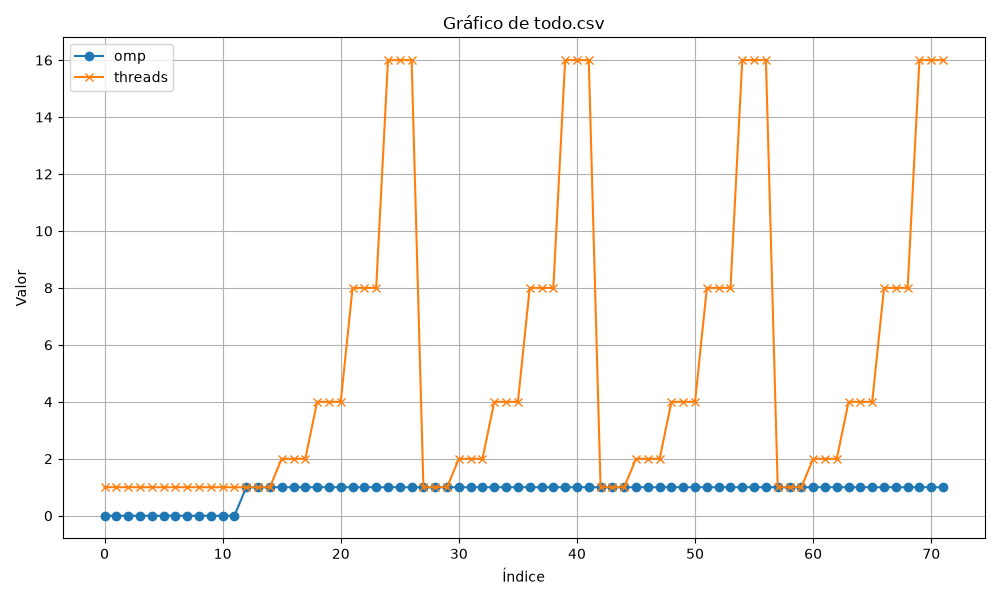

Values plotted in this chart, from the file beside it:
backend, omp, threads, particles_target, fluid, boundary, total, h, dt, steps, repeat, ms_step, ms_grid, ms_query, ms_kernel, ms_kernel_deriv, ms_pressure, ms_viscosity, ms_integrate, ms_bounds, ms_other, avg_neighbors, avg_density, cfl
cpu, 0, 1, 1500, 910, 1261, 2171, 0.03658, 0.0005, 400, 1, 3.908, 0.06683, 1.356, 0.7226, 0.9651, 0.2842, 0.4942, 0.007374, 0.008768, 0.002925, 20.4, 1000, 0.0102
cpu, 0, 1, 1500, 910, 1261, 2171, 0.03658, 0.0005, 400, 2, 3.68, 0.064, 1.273, 0.6788, 0.9079, 0.2711, 0.4669, 0.007076, 0.008199, 0.002888, 20.4, 1000, 0.0102
cpu, 0, 1, 1500, 910, 1261, 2171, 0.03658, 0.0005, 400, 3, 3.676, 0.06251, 1.269, 0.6788, 0.9078, 0.2738, 0.4659, 0.007016, 0.008174, 0.002880, 20.4, 1000, 0.0102
cpu, 0, 1, 4000, 2888, 2988, 5876, 0.02638, 0.0003606, 400, 1, 13.45, 0.1622, 4.657, 2.52, 3.371, 0.9606, 1.721, 0.02431, 0.0241, 0.01378, 25.16, 1000, 0.009624
cpu, 0, 1, 4000, 2888, 2988, 5876, 0.02638, 0.0003606, 400, 2, 13.36, 0.1616, 4.601, 2.514, 3.359, 0.9486, 1.717, 0.02414, 0.02402, 0.01378, 25.16, 1000, 0.009624
cpu, 0, 1, 4000, 2888, 2988, 5876, 0.02638, 0.0003606, 400, 3, 13.36, 0.162, 4.603, 2.513, 3.358, 0.9483, 1.714, 0.02428, 0.02392, 0.01376, 25.16, 1000, 0.009624
cpu, 0, 1, 8000, 6000, 5408, 11408, 0.02094, 0.0002862, 250, 1, 27.93, 0.3237, 9.718, 5.088, 6.831, 2.281, 3.556, 0.05554, 0.04649, 0.03117, 24.75, 1000, 0.03579
cpu, 0, 1, 8000, 6000, 5408, 11408, 0.02094, 0.0002862, 250, 2, 28.24, 0.3278, 9.863, 5.105, 6.864, 2.345, 3.602, 0.05576, 0.04694, 0.03124, 24.75, 1000, 0.03579
cpu, 0, 1, 8000, 6000, 5408, 11408, 0.02094, 0.0002862, 250, 3, 28.24, 0.3283, 9.862, 5.109, 6.862, 2.348, 3.599, 0.05621, 0.04673, 0.0319, 24.75, 1000, 0.03579
cpu, 0, 1, 16000, 13440, 9309, 22749, 0.01662, 0.0002271, 125, 1, 73.01, 0.7072, 23.99, 12.97, 18.03, 7.287, 9.644, 0.211, 0.09217, 0.07357, 29.28, 1004, 0.1106
cpu, 0, 1, 16000, 13440, 9309, 22749, 0.01662, 0.0002271, 125, 2, 73.13, 0.7077, 24.02, 12.97, 18.07, 7.298, 9.68, 0.2118, 0.09621, 0.07355, 29.28, 1004, 0.1106
cpu, 0, 1, 16000, 13440, 9309, 22749, 0.01662, 0.0002271, 125, 3, 73.08, 0.7073, 24.02, 12.95, 18.04, 7.32, 9.669, 0.2093, 0.09322, 0.07486, 29.28, 1004, 0.1106
cpu, 1, 1, 1500, 910, 1261, 2171, 0.03658, 0.0005, 400, 1, 3.752, 0.0654, 1.307, 0.6877, 0.9221, 0.2784, 0.4717, 0.008464, 0.008716, 0.002863, 20.4, 1000, 0.0102
cpu, 1, 1, 1500, 910, 1261, 2171, 0.03658, 0.0005, 400, 2, 3.708, 0.06416, 1.289, 0.6806, 0.9098, 0.2781, 0.4669, 0.008411, 0.008114, 0.002816, 20.4, 1000, 0.0102
cpu, 1, 1, 1500, 910, 1261, 2171, 0.03658, 0.0005, 400, 3, 3.705, 0.06361, 1.287, 0.6812, 0.9103, 0.2779, 0.4661, 0.008190, 0.008062, 0.002737, 20.4, 1000, 0.0102
cpu, 1, 2, 1500, 910, 1261, 2171, 0.03658, 0.0005, 400, 1, 2.036, 0.04349, 0.6968, 0.3583, 0.4803, 0.1707, 0.2528, 0.01006, 0.01833, 0.004945, 20.4, 1000, 0.0102
cpu, 1, 2, 1500, 910, 1261, 2171, 0.03658, 0.0005, 400, 2, 1.975, 0.04234, 0.6723, 0.3492, 0.4644, 0.1656, 0.2468, 0.009263, 0.01982, 0.004844, 20.4, 1000, 0.0102
cpu, 1, 2, 1500, 910, 1261, 2171, 0.03658, 0.0005, 400, 3, 1.969, 0.04221, 0.6728, 0.347, 0.4638, 0.1645, 0.244, 0.009074, 0.01962, 0.005512, 20.4, 1000, 0.0102
cpu, 1, 4, 1500, 910, 1261, 2171, 0.03658, 0.0005, 400, 1, 1.259, 0.03723, 0.427, 0.2033, 0.2717, 0.1215, 0.1568, 0.01265, 0.02018, 0.008667, 20.4, 1000, 0.0102
cpu, 1, 4, 1500, 910, 1261, 2171, 0.03658, 0.0005, 400, 2, 1.139, 0.03418, 0.3809, 0.1813, 0.2408, 0.1157, 0.1438, 0.01292, 0.02033, 0.008938, 20.4, 1000, 0.0102
cpu, 1, 4, 1500, 910, 1261, 2171, 0.03658, 0.0005, 400, 3, 1.135, 0.03358, 0.3804, 0.1807, 0.2411, 0.1141, 0.1429, 0.012, 0.02067, 0.009378, 20.4, 1000, 0.0102
cpu, 1, 8, 1500, 910, 1261, 2171, 0.03658, 0.0005, 400, 1, 0.6434, 0.03119, 0.1938, 0.09568, 0.1261, 0.07513, 0.07805, 0.01201, 0.02095, 0.01045, 20.4, 1000, 0.0102
cpu, 1, 8, 1500, 910, 1261, 2171, 0.03658, 0.0005, 400, 2, 0.6438, 0.03023, 0.195, 0.09516, 0.1268, 0.07485, 0.07807, 0.01204, 0.02108, 0.01052, 20.4, 1000, 0.0102
cpu, 1, 8, 1500, 910, 1261, 2171, 0.03658, 0.0005, 400, 3, 0.6437, 0.03113, 0.195, 0.09538, 0.1261, 0.07471, 0.07808, 0.01192, 0.02096, 0.01035, 20.4, 1000, 0.0102
cpu, 1, 16, 1500, 910, 1261, 2171, 0.03658, 0.0005, 400, 1, 0.5884, 0.03356, 0.1553, 0.09558, 0.1169, 0.0684, 0.07056, 0.01153, 0.02424, 0.01232, 20.4, 1000, 0.0102
cpu, 1, 16, 1500, 910, 1261, 2171, 0.03658, 0.0005, 400, 2, 0.5912, 0.03421, 0.1563, 0.09595, 0.1181, 0.06867, 0.07039, 0.01138, 0.02397, 0.01211, 20.4, 1000, 0.0102
cpu, 1, 16, 1500, 910, 1261, 2171, 0.03658, 0.0005, 400, 3, 0.5906, 0.03381, 0.1554, 0.09561, 0.12, 0.0681, 0.06999, 0.01142, 0.02409, 0.01208, 20.4, 1000, 0.0102
cpu, 1, 1, 4000, 2888, 2988, 5876, 0.02638, 0.0003606, 400, 1, 13.95, 0.1695, 4.848, 2.612, 3.484, 0.9888, 1.781, 0.02659, 0.02453, 0.01412, 25.16, 1000, 0.009624
cpu, 1, 1, 4000, 2888, 2988, 5876, 0.02638, 0.0003606, 400, 2, 13.43, 0.1636, 4.654, 2.513, 3.357, 0.9619, 1.715, 0.0261, 0.02392, 0.01375, 25.16, 1000, 0.009624
cpu, 1, 1, 4000, 2888, 2988, 5876, 0.02638, 0.0003606, 400, 3, 13.44, 0.1654, 4.658, 2.516, 3.359, 0.961, 1.716, 0.02575, 0.02379, 0.01379, 25.16, 1000, 0.009624
cpu, 1, 2, 4000, 2888, 2988, 5876, 0.02638, 0.0003606, 400, 1, 7.271, 0.1102, 2.509, 1.312, 1.752, 0.5638, 0.9138, 0.02923, 0.05802, 0.02262, 25.16, 1000, 0.009624
cpu, 1, 2, 4000, 2888, 2988, 5876, 0.02638, 0.0003606, 400, 2, 7.196, 0.11, 2.469, 1.304, 1.74, 0.5611, 0.9049, 0.03245, 0.05294, 0.02141, 25.16, 1000, 0.009624
cpu, 1, 2, 4000, 2888, 2988, 5876, 0.02638, 0.0003606, 400, 3, 7.206, 0.1098, 2.474, 1.306, 1.741, 0.5611, 0.9085, 0.03193, 0.05295, 0.02103, 25.16, 1000, 0.009624
cpu, 1, 4, 4000, 2888, 2988, 5876, 0.02638, 0.0003606, 400, 1, 4.052, 0.0942, 1.373, 0.6854, 0.915, 0.3581, 0.5072, 0.02979, 0.06064, 0.02909, 25.16, 1000, 0.009624
cpu, 1, 4, 4000, 2888, 2988, 5876, 0.02638, 0.0003606, 400, 2, 4.048, 0.09412, 1.368, 0.6842, 0.9139, 0.3612, 0.5073, 0.03016, 0.06029, 0.02865, 25.16, 1000, 0.009624
cpu, 1, 4, 4000, 2888, 2988, 5876, 0.02638, 0.0003606, 400, 3, 4.035, 0.09042, 1.367, 0.6849, 0.9143, 0.3535, 0.5045, 0.0283, 0.06175, 0.03051, 25.16, 1000, 0.009624
cpu, 1, 8, 4000, 2888, 2988, 5876, 0.02638, 0.0003606, 400, 1, 2.38, 0.07921, 0.7739, 0.3753, 0.5028, 0.237, 0.2838, 0.02891, 0.06299, 0.03558, 25.16, 1000, 0.009624
cpu, 1, 8, 4000, 2888, 2988, 5876, 0.02638, 0.0003606, 400, 2, 2.363, 0.07895, 0.7681, 0.3726, 0.4966, 0.2338, 0.2838, 0.02926, 0.06345, 0.03599, 25.16, 1000, 0.009624
cpu, 1, 8, 4000, 2888, 2988, 5876, 0.02638, 0.0003606, 400, 3, 2.319, 0.07923, 0.7496, 0.3636, 0.4867, 0.2341, 0.278, 0.02917, 0.06276, 0.03589, 25.16, 1000, 0.009624
cpu, 1, 16, 4000, 2888, 2988, 5876, 0.02638, 0.0003606, 400, 1, 2.084, 0.08145, 0.5954, 0.3581, 0.4458, 0.21, 0.2535, 0.02763, 0.07022, 0.0421, 25.16, 1000, 0.009624
cpu, 1, 16, 4000, 2888, 2988, 5876, 0.02638, 0.0003606, 400, 2, 2.076, 0.07914, 0.5917, 0.3568, 0.4462, 0.2025, 0.2556, 0.02307, 0.07337, 0.04729, 25.16, 1000, 0.009624
cpu, 1, 16, 4000, 2888, 2988, 5876, 0.02638, 0.0003606, 400, 3, 2.078, 0.07908, 0.5976, 0.358, 0.4422, 0.2021, 0.2549, 0.02285, 0.07333, 0.04798, 25.16, 1000, 0.009624
cpu, 1, 1, 8000, 6000, 5408, 11408, 0.02094, 0.0002862, 250, 1, 28.45, 0.3327, 10, 5.114, 6.887, 2.364, 3.614, 0.06022, 0.04702, 0.03145, 24.75, 1000, 0.03579
cpu, 1, 1, 8000, 6000, 5408, 11408, 0.02094, 0.0002862, 250, 2, 29.43, 0.3422, 10.35, 5.314, 7.127, 2.419, 3.731, 0.06171, 0.04821, 0.03209, 24.75, 1000, 0.03579
cpu, 1, 1, 8000, 6000, 5408, 11408, 0.02094, 0.0002862, 250, 3, 28.51, 0.3353, 10.02, 5.123, 6.906, 2.372, 3.611, 0.05972, 0.04709, 0.03152, 24.75, 1000, 0.03579
cpu, 1, 2, 8000, 6000, 5408, 11408, 0.02094, 0.0002862, 250, 1, 15.08, 0.2172, 5.334, 2.704, 3.621, 1.144, 1.854, 0.04711, 0.1149, 0.04361, 24.75, 1000, 0.03579
cpu, 1, 2, 8000, 6000, 5408, 11408, 0.02094, 0.0002862, 250, 2, 14.63, 0.2115, 5.169, 2.615, 3.504, 1.132, 1.794, 0.04909, 0.1084, 0.04163, 24.75, 1000, 0.03579
cpu, 1, 2, 8000, 6000, 5408, 11408, 0.02094, 0.0002862, 250, 3, 15.29, 0.2162, 5.532, 2.705, 3.619, 1.159, 1.859, 0.05037, 0.1088, 0.04201, 24.75, 1000, 0.03579
cpu, 1, 4, 8000, 6000, 5408, 11408, 0.02094, 0.0002862, 250, 1, 8.226, 0.1811, 2.803, 1.416, 1.896, 0.6996, 1, 0.05155, 0.121, 0.05742, 24.75, 1000, 0.03579
cpu, 1, 4, 8000, 6000, 5408, 11408, 0.02094, 0.0002862, 250, 2, 8.24, 0.1787, 2.816, 1.415, 1.893, 0.7047, 0.9984, 0.05609, 0.119, 0.05921, 24.75, 1000, 0.03579
cpu, 1, 4, 8000, 6000, 5408, 11408, 0.02094, 0.0002862, 250, 3, 8.145, 0.1801, 2.781, 1.398, 1.869, 0.6975, 0.988, 0.05618, 0.1185, 0.05581, 24.75, 1000, 0.03579
cpu, 1, 8, 8000, 6000, 5408, 11408, 0.02094, 0.0002862, 250, 1, 4.596, 0.1372, 1.476, 0.7338, 0.9763, 0.4638, 0.5527, 0.0463, 0.1327, 0.07658, 24.75, 1000, 0.03579
cpu, 1, 8, 8000, 6000, 5408, 11408, 0.02094, 0.0002862, 250, 2, 4.555, 0.1334, 1.49, 0.7269, 0.9709, 0.45, 0.543, 0.04833, 0.1261, 0.06696, 24.75, 1000, 0.03579
cpu, 1, 8, 8000, 6000, 5408, 11408, 0.02094, 0.0002862, 250, 3, 4.568, 0.1323, 1.494, 0.7302, 0.9736, 0.4494, 0.5446, 0.04895, 0.1261, 0.06809, 24.75, 1000, 0.03579
cpu, 1, 16, 8000, 6000, 5408, 11408, 0.02094, 0.0002862, 250, 1, 4.124, 0.155, 1.18, 0.7262, 0.8941, 0.3939, 0.5051, 0.04921, 0.1417, 0.07891, 24.75, 1000, 0.03579
cpu, 1, 16, 8000, 6000, 5408, 11408, 0.02094, 0.0002862, 250, 2, 4.206, 0.1539, 1.236, 0.728, 0.8986, 0.41, 0.5084, 0.04943, 0.1424, 0.0797, 24.75, 1000, 0.03579
cpu, 1, 16, 8000, 6000, 5408, 11408, 0.02094, 0.0002862, 250, 3, 4.214, 0.1528, 1.239, 0.7268, 0.9025, 0.4117, 0.5072, 0.04693, 0.144, 0.08274, 24.75, 1000, 0.03579
cpu, 1, 1, 16000, 13440, 9309, 22749, 0.01662, 0.0002271, 125, 1, 73.49, 0.7078, 24.35, 13, 18.07, 7.315, 9.667, 0.2215, 0.09236, 0.07379, 29.28, 1004, 0.1106
cpu, 1, 1, 16000, 13440, 9309, 22749, 0.01662, 0.0002271, 125, 2, 73.36, 0.7091, 24.29, 12.95, 18.05, 7.314, 9.668, 0.2165, 0.09219, 0.07392, 29.28, 1004, 0.1106
cpu, 1, 1, 16000, 13440, 9309, 22749, 0.01662, 0.0002271, 125, 3, 73.48, 0.7113, 24.29, 12.99, 18.08, 7.33, 9.695, 0.2162, 0.09218, 0.07582, 29.28, 1004, 0.1106
... 12 more rows
